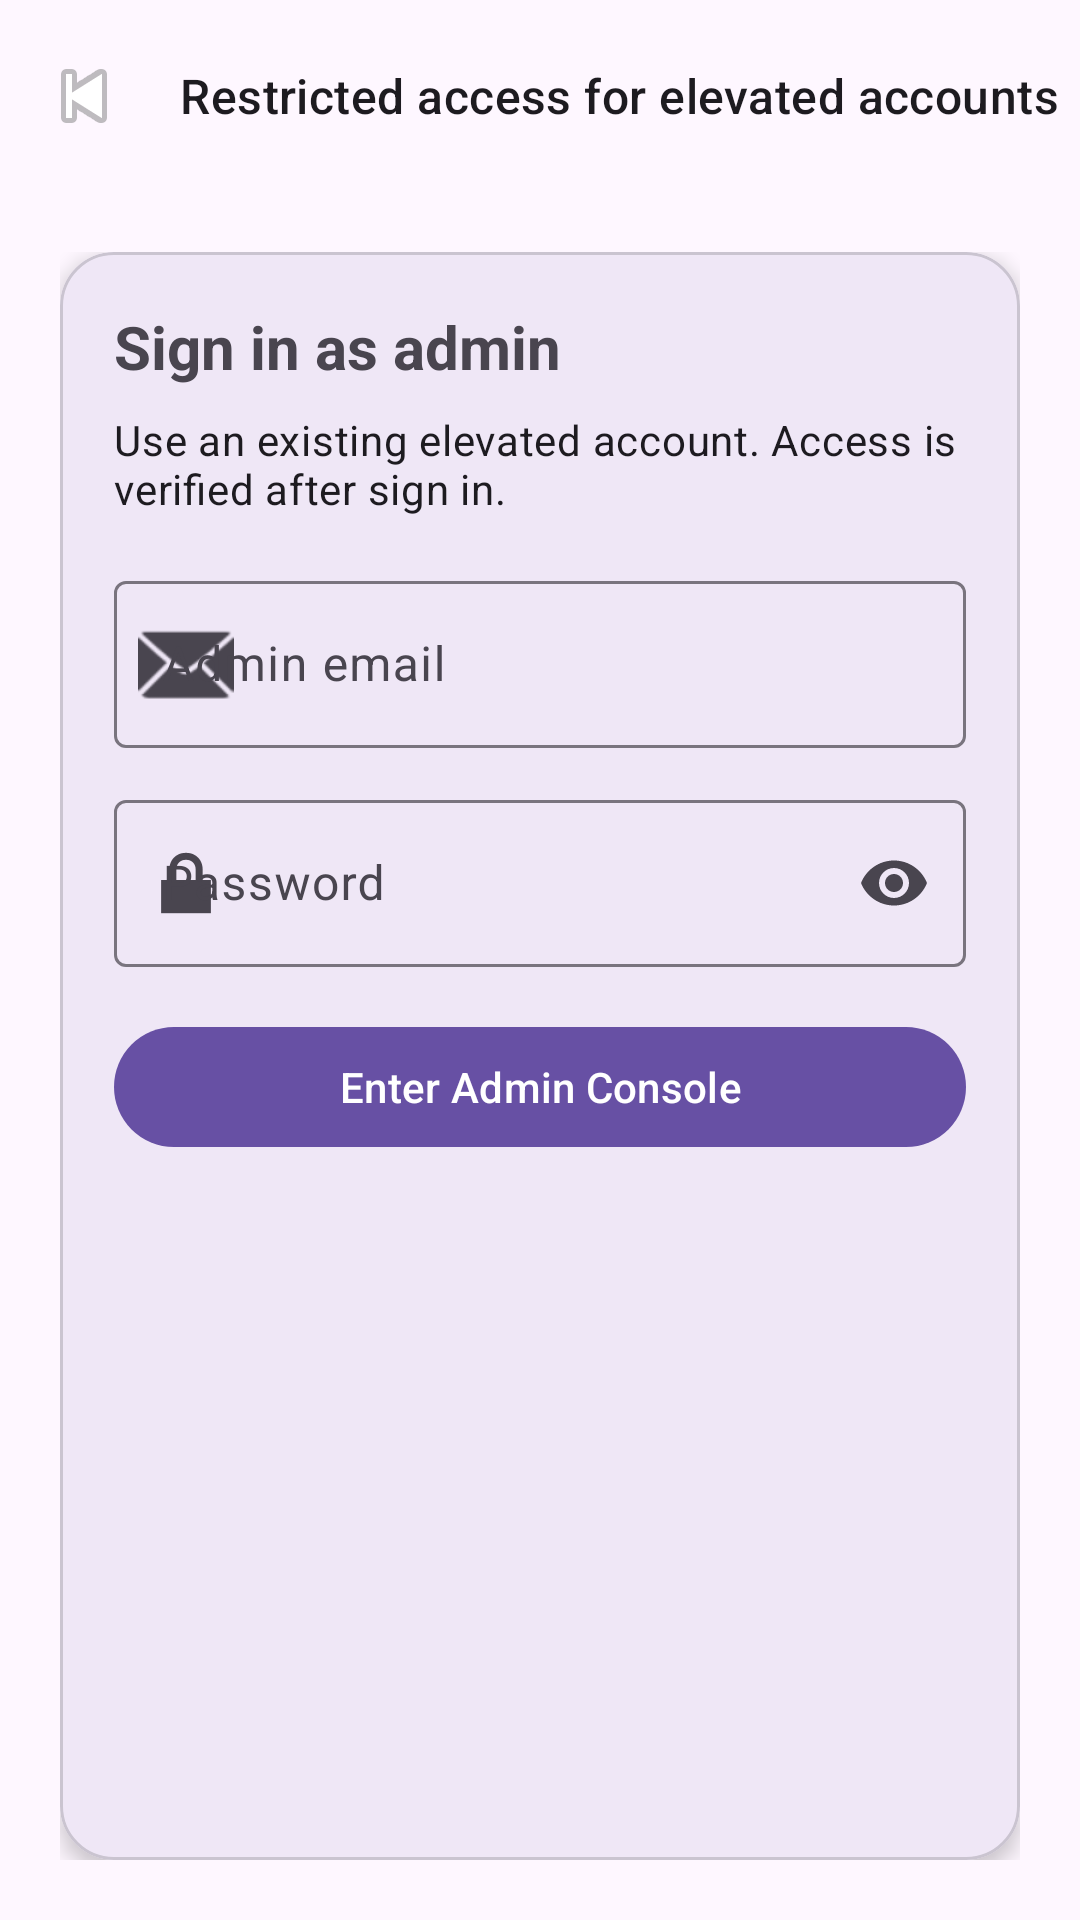

The Android layout XML behind this screen, and the referenced resources:
<!-- AndroidManifest.xml: activity theme Theme.CS4084_Group_8 -->
<!-- res/layout/activity_admin_login.xml -->
<?xml version="1.0" encoding="utf-8"?>
<LinearLayout xmlns:android="http://schemas.android.com/apk/res/android"
    xmlns:app="http://schemas.android.com/apk/res-auto"
    android:layout_width="match_parent"
    android:layout_height="match_parent"
    android:background="?attr/colorSurface"
    android:orientation="vertical">

    <com.google.android.material.appbar.MaterialToolbar
        android:id="@+id/toolbarAdminLogin"
        android:layout_width="match_parent"
        android:layout_height="wrap_content"
        android:minHeight="?attr/actionBarSize"
        android:title="@string/admin_login_title"
        app:navigationIcon="@android:drawable/ic_media_previous"
        app:subtitle="@string/admin_login_subtitle" />

    <androidx.core.widget.NestedScrollView
        android:layout_width="match_parent"
        android:layout_height="match_parent"
        android:fillViewport="true"
        android:padding="20dp">

        <com.google.android.material.card.MaterialCardView
            android:layout_width="match_parent"
            android:layout_height="wrap_content"
            app:cardCornerRadius="18dp"
            app:cardElevation="4dp">

            <LinearLayout
                android:layout_width="match_parent"
                android:layout_height="wrap_content"
                android:orientation="vertical"
                android:padding="18dp">

                <TextView
                    android:layout_width="wrap_content"
                    android:layout_height="wrap_content"
                    android:text="@string/admin_login_card_title"
                    android:textSize="20sp"
                    android:textStyle="bold" />

                <TextView
                    android:layout_width="wrap_content"
                    android:layout_height="wrap_content"
                    android:layout_marginTop="8dp"
                    android:text="@string/admin_login_card_subtitle"
                    android:textAppearance="?attr/textAppearanceBodyMedium" />

                <com.google.android.material.textfield.TextInputLayout
                    android:id="@+id/tilAdminEmail"
                    style="@style/Widget.Material3.TextInputLayout.OutlinedBox"
                    android:layout_width="match_parent"
                    android:layout_height="wrap_content"
                    android:layout_marginTop="16dp"
                    android:hint="@string/admin_login_email_hint"
                    app:startIconDrawable="@android:drawable/ic_dialog_email">

                    <com.google.android.material.textfield.TextInputEditText
                        android:id="@+id/etAdminEmail"
                        android:layout_width="match_parent"
                        android:layout_height="wrap_content"
                        android:autofillHints="emailAddress"
                        android:importantForAutofill="yes"
                        android:inputType="textEmailAddress" />
                </com.google.android.material.textfield.TextInputLayout>

                <com.google.android.material.textfield.TextInputLayout
                    android:id="@+id/tilAdminPassword"
                    style="@style/Widget.Material3.TextInputLayout.OutlinedBox"
                    android:layout_width="match_parent"
                    android:layout_height="wrap_content"
                    android:layout_marginTop="12dp"
                    android:hint="@string/admin_login_password_hint"
                    app:endIconMode="password_toggle"
                    app:startIconDrawable="@android:drawable/ic_lock_lock">

                    <com.google.android.material.textfield.TextInputEditText
                        android:id="@+id/etAdminPassword"
                        android:layout_width="match_parent"
                        android:layout_height="wrap_content"
                        android:autofillHints="password"
                        android:importantForAutofill="yes"
                        android:inputType="textPassword" />
                </com.google.android.material.textfield.TextInputLayout>

                <com.google.android.material.button.MaterialButton
                    android:id="@+id/btnAdminLogin"
                    android:layout_width="match_parent"
                    android:layout_height="wrap_content"
                    android:layout_marginTop="16dp"
                    android:text="@string/admin_login_button" />
            </LinearLayout>
        </com.google.android.material.card.MaterialCardView>
    </androidx.core.widget.NestedScrollView>

</LinearLayout>
<!-- resources referenced by this layout -->
<resources>
  <string name="admin_login_button">Enter Admin Console</string>
  <string name="admin_login_card_subtitle">Use an existing elevated account. Access is verified after sign in.</string>
  <string name="admin_login_card_title">Sign in as admin</string>
  <string name="admin_login_email_hint">Admin email</string>
  <string name="admin_login_password_hint">Password</string>
  <string name="admin_login_subtitle">Restricted access for elevated accounts</string>
  <string name="admin_login_title">Admin Login</string>
  <style name="Theme.CS4084_Group_8" parent="Base.Theme.CS4084_Group_8" />
  <style name="Base.Theme.CS4084_Group_8" parent="Theme.Material3.DayNight.NoActionBar">
          
          
      </style>
</resources>
